The GitHub repository UtrechtUniversity/insects contains a labelled image folder "dataset" with 26 categories: ant, bee, bee apis, bee bombus, beetle, beetle coccinellidae, beetle oedemeridae, bug, bug graphosoma, fly, fly empididae, fly sarcophagidae, fly small, hfly episyr, hfly eristal, hfly eupeo, hfly myathr, hfly sphaero, hoverfly syrphus, lepi, background non-insect, bird non-insect, dirt non-insect, shadow non-insect, scorpionfly, wasp. Examples follow, each with its label.

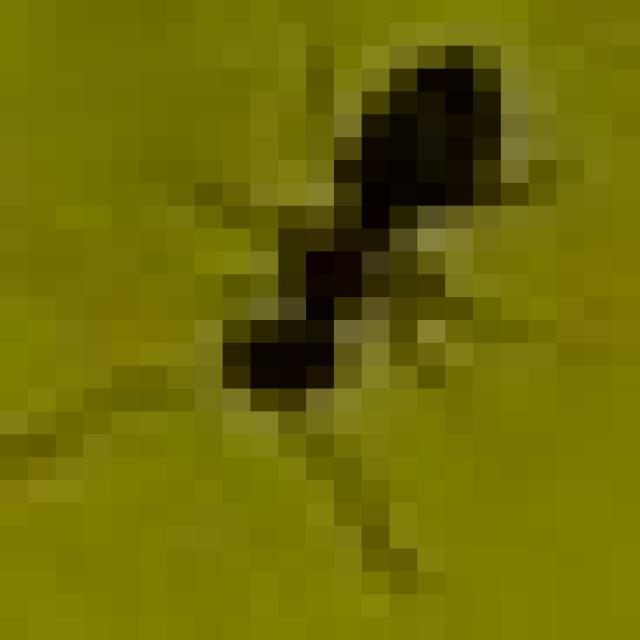
Label: ant

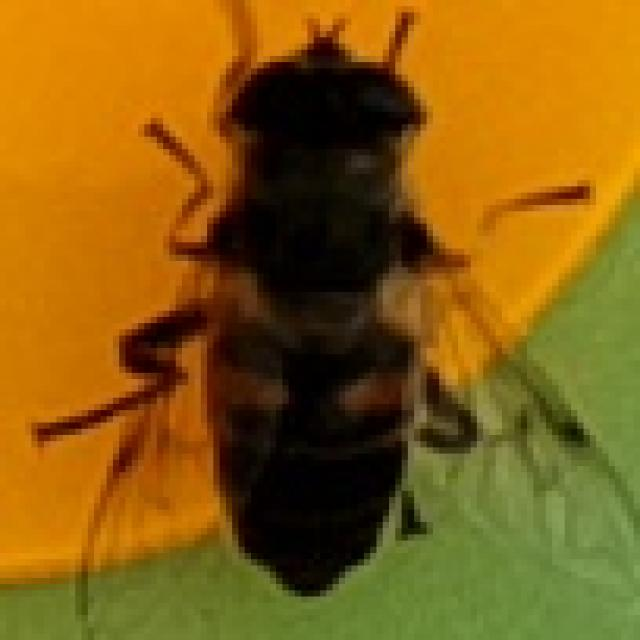
Label: hfly eristal

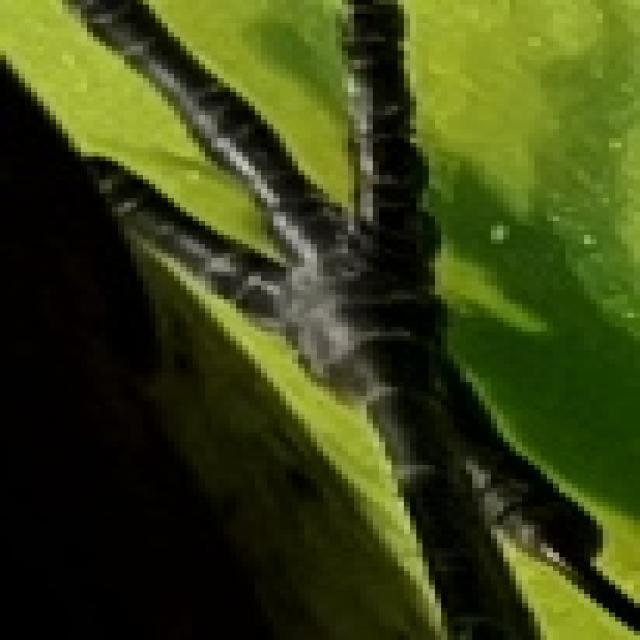
Label: bird non-insect

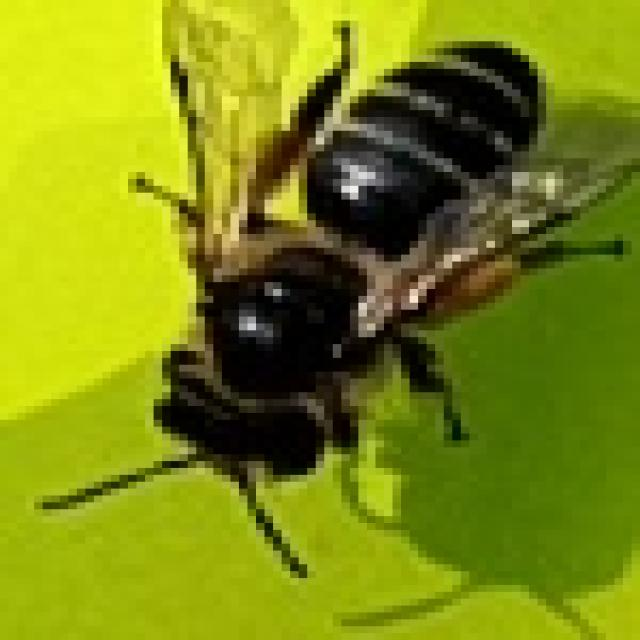
Label: bee apis

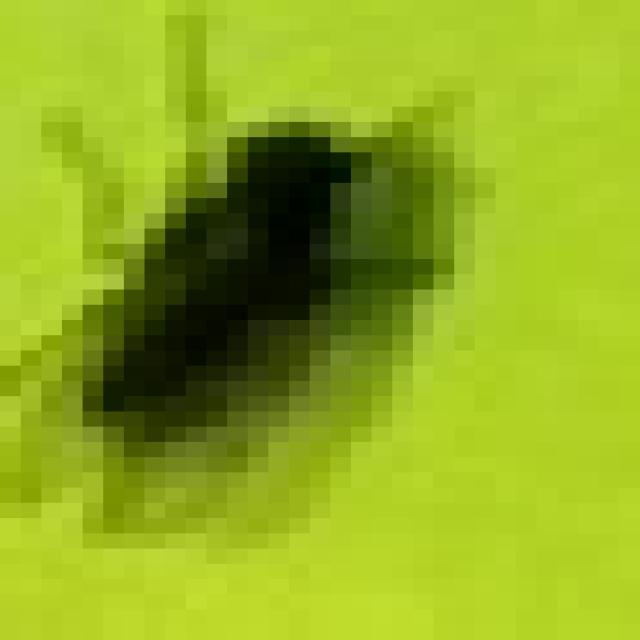
Label: fly small

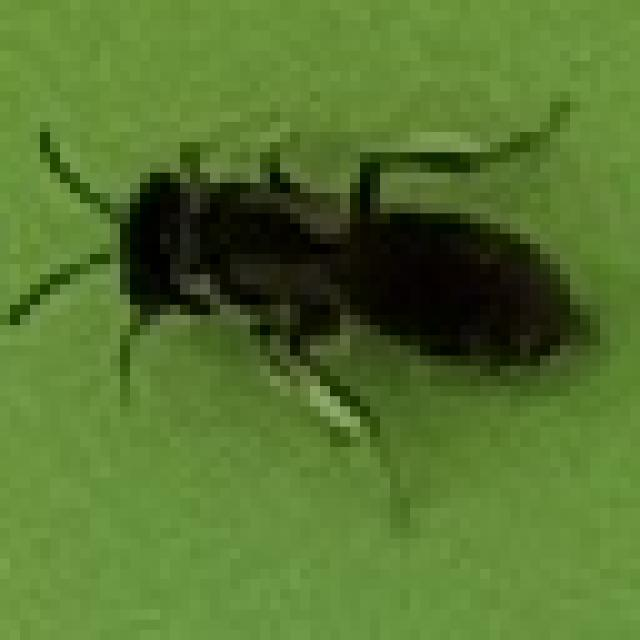
Label: bee
